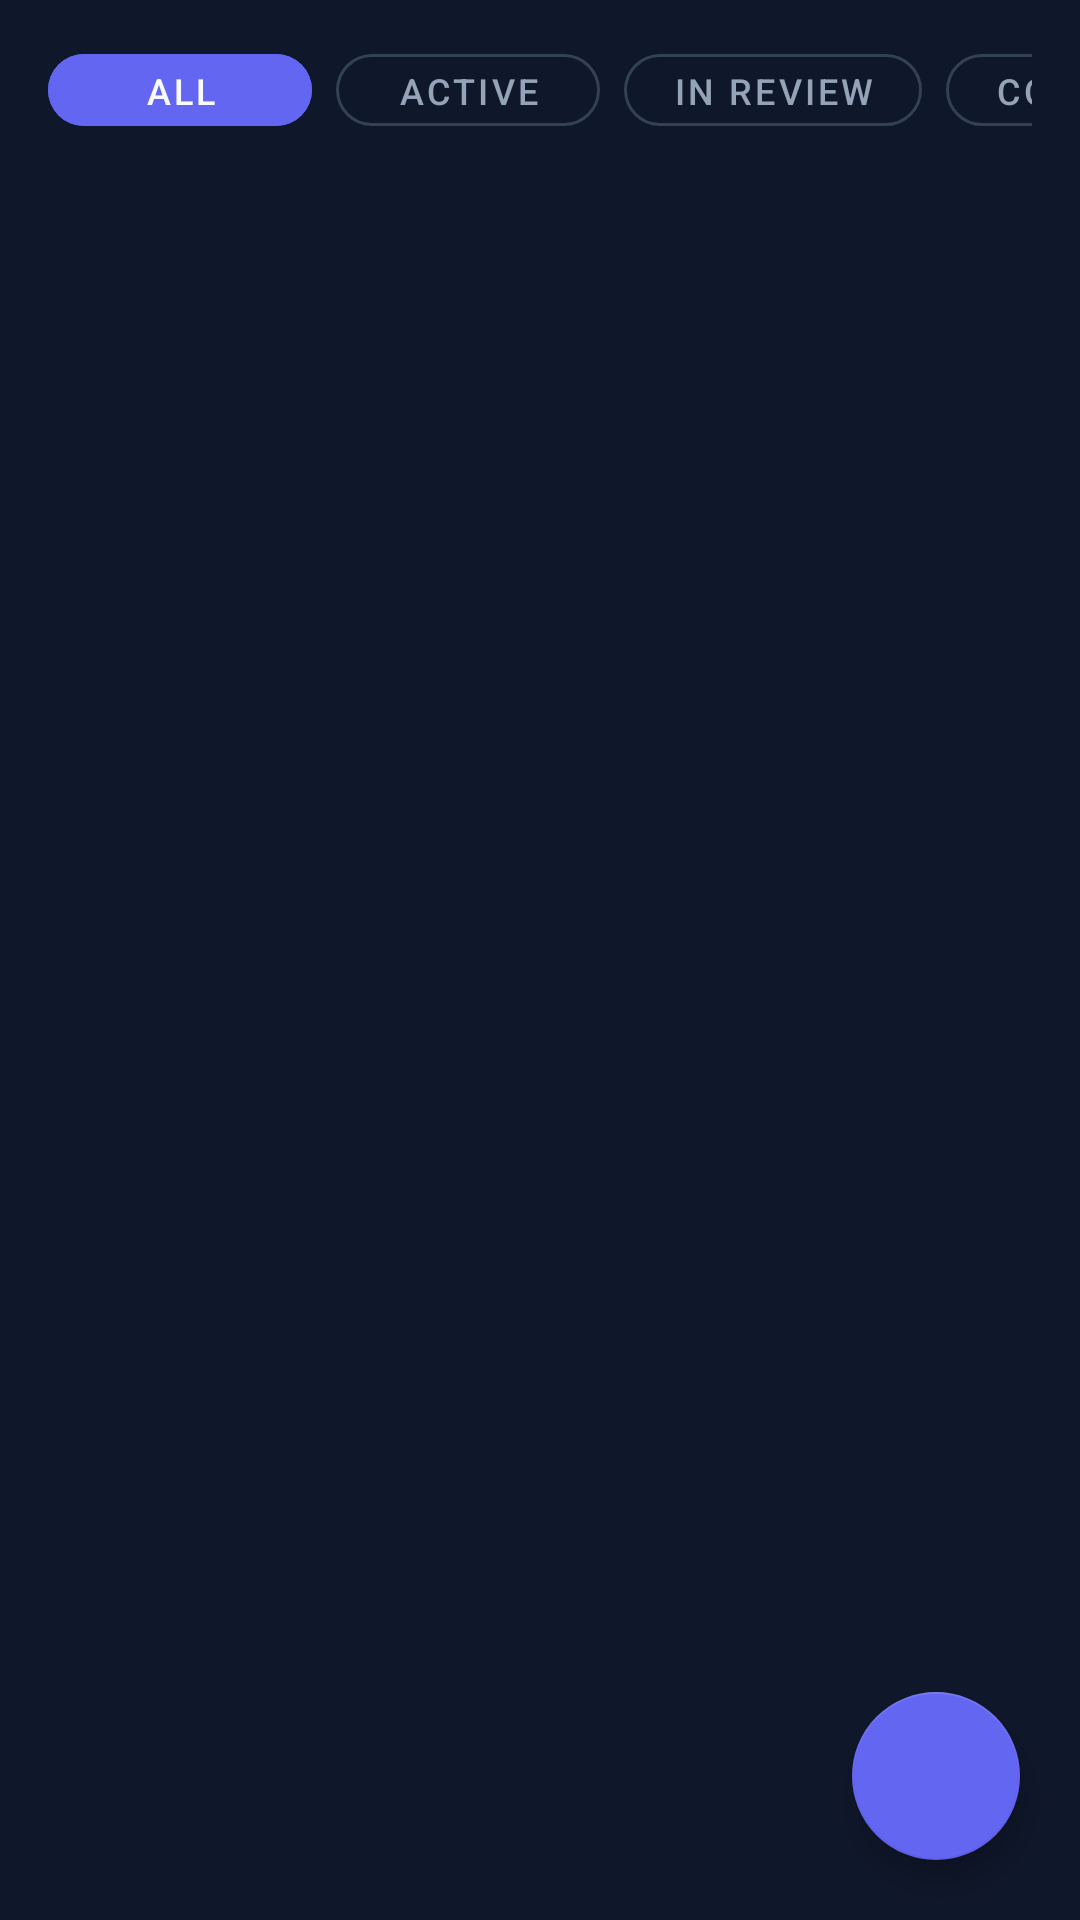

Android layout source for this screen:
<!-- AndroidManifest.xml: application theme Theme.ONUSLY -->
<!-- res/layout/fragment_goals.xml -->
<?xml version="1.0" encoding="utf-8"?>
<androidx.constraintlayout.widget.ConstraintLayout xmlns:android="http://schemas.android.com/apk/res/android"
    xmlns:app="http://schemas.android.com/apk/res-auto"
    android:layout_width="match_parent"
    android:layout_height="match_parent"
    android:background="@color/background">

    
    <HorizontalScrollView
        android:id="@+id/scrollFilters"
        android:layout_width="match_parent"
        android:layout_height="wrap_content"
        android:paddingHorizontal="16dp"
        android:paddingTop="12dp"
        android:paddingBottom="8dp"
        android:scrollbars="none"
        app:layout_constraintTop_toTopOf="parent"
        app:layout_constraintStart_toStartOf="parent"
        app:layout_constraintEnd_toEndOf="parent">

        <LinearLayout
            android:layout_width="wrap_content"
            android:layout_height="wrap_content"
            android:orientation="horizontal">

            <com.google.android.material.button.MaterialButton
                android:id="@+id/btnFilterAll"
                style="@style/Widget.MaterialComponents.Button.UnelevatedButton"
                android:layout_width="wrap_content"
                android:layout_height="36dp"
                android:text="All"
                android:textColor="@color/text_primary"
                android:textSize="12sp"
                android:backgroundTint="@color/primary"
                app:cornerRadius="18dp" />

            <com.google.android.material.button.MaterialButton
                android:id="@+id/btnFilterActive"
                style="@style/Widget.MaterialComponents.Button.OutlinedButton"
                android:layout_width="wrap_content"
                android:layout_height="36dp"
                android:layout_marginStart="8dp"
                android:text="Active"
                android:textColor="@color/text_secondary"
                android:textSize="12sp"
                app:strokeColor="@color/surface_card"
                app:cornerRadius="18dp" />

            <com.google.android.material.button.MaterialButton
                android:id="@+id/btnFilterReview"
                style="@style/Widget.MaterialComponents.Button.OutlinedButton"
                android:layout_width="wrap_content"
                android:layout_height="36dp"
                android:layout_marginStart="8dp"
                android:text="In Review"
                android:textColor="@color/text_secondary"
                android:textSize="12sp"
                app:strokeColor="@color/surface_card"
                app:cornerRadius="18dp" />

            <com.google.android.material.button.MaterialButton
                android:id="@+id/btnFilterCompleted"
                style="@style/Widget.MaterialComponents.Button.OutlinedButton"
                android:layout_width="wrap_content"
                android:layout_height="36dp"
                android:layout_marginStart="8dp"
                android:text="Completed"
                android:textColor="@color/text_secondary"
                android:textSize="12sp"
                app:strokeColor="@color/surface_card"
                app:cornerRadius="18dp" />
        </LinearLayout>
    </HorizontalScrollView>

    
    <LinearLayout
        android:id="@+id/layoutGoalsOfflineBanner"
        android:layout_width="match_parent"
        android:layout_height="wrap_content"
        android:orientation="horizontal"
        android:background="@color/warning_bg"
        android:paddingHorizontal="16dp"
        android:paddingVertical="10dp"
        android:gravity="center_vertical"
        android:visibility="gone"
        app:layout_constraintTop_toBottomOf="@id/scrollFilters"
        app:layout_constraintStart_toStartOf="parent"
        app:layout_constraintEnd_toEndOf="parent">

        <ImageView
            android:layout_width="18dp"
            android:layout_height="18dp"
            android:src="@drawable/ic_nav_goals"
            app:tint="@color/warning"
            android:contentDescription="Offline Indicator" />

        <TextView
            android:id="@+id/tvGoalsOfflineText"
            android:layout_width="0dp"
            android:layout_height="wrap_content"
            android:layout_weight="1"
            android:layout_marginStart="8dp"
            android:text="Offline: Showing cached data. Server is unreachable."
            android:textColor="@color/warning"
            android:textSize="12sp"
            android:textStyle="bold" />

        <com.google.android.material.button.MaterialButton
            android:id="@+id/btnRetryGoalsNetwork"
            style="@style/Widget.MaterialComponents.Button.TextButton"
            android:layout_width="wrap_content"
            android:layout_height="32dp"
            android:text="Retry"
            android:textColor="@color/primary"
            android:textSize="12sp" />
    </LinearLayout>

    
    <ProgressBar
        android:id="@+id/pbLoadingGoals"
        android:layout_width="32dp"
        android:layout_height="32dp"
        android:visibility="gone"
        app:layout_constraintTop_toBottomOf="@id/layoutGoalsOfflineBanner"
        app:layout_constraintBottom_toBottomOf="parent"
        app:layout_constraintStart_toStartOf="parent"
        app:layout_constraintEnd_toEndOf="parent" />

    
    <LinearLayout
        android:id="@+id/layoutEmptyGoals"
        android:layout_width="match_parent"
        android:layout_height="wrap_content"
        android:orientation="vertical"
        android:gravity="center"
        android:padding="32dp"
        android:visibility="gone"
        app:layout_constraintTop_toBottomOf="@id/layoutGoalsOfflineBanner"
        app:layout_constraintBottom_toBottomOf="parent">

        <ImageView
            android:layout_width="48dp"
            android:layout_height="48dp"
            android:src="@drawable/ic_nav_goals"
            app:tint="@color/text_muted"
            android:contentDescription="Empty Goals" />

        <TextView
            android:id="@+id/tvEmptyGoalsTitle"
            android:layout_width="wrap_content"
            android:layout_height="wrap_content"
            android:layout_marginTop="12dp"
            android:text="No Goals Found"
            android:textColor="@color/text_primary"
            android:textSize="16sp"
            android:textStyle="bold" />

        <TextView
            android:id="@+id/tvEmptyGoalsDesc"
            android:layout_width="wrap_content"
            android:layout_height="wrap_content"
            android:layout_marginTop="6dp"
            android:gravity="center"
            android:text="Tap the + button below to create your first accountability goal."
            android:textColor="@color/text_secondary"
            android:textSize="13sp" />
    </LinearLayout>

    
    <androidx.recyclerview.widget.RecyclerView
        android:id="@+id/rvGoals"
        android:layout_width="match_parent"
        android:layout_height="0dp"
        android:clipToPadding="false"
        android:paddingHorizontal="16dp"
        android:paddingTop="8dp"
        android:paddingBottom="80dp"
        app:layout_constraintTop_toBottomOf="@id/layoutGoalsOfflineBanner"
        app:layout_constraintBottom_toBottomOf="parent"
        app:layout_constraintStart_toStartOf="parent"
        app:layout_constraintEnd_toEndOf="parent" />

    
    <com.google.android.material.floatingactionbutton.FloatingActionButton
        android:id="@+id/fabCreateGoal"
        android:layout_width="wrap_content"
        android:layout_height="wrap_content"
        android:layout_margin="20dp"
        android:src="@drawable/ic_add"
        app:tint="@color/text_primary"
        app:backgroundTint="@color/primary"
        app:layout_constraintBottom_toBottomOf="parent"
        app:layout_constraintEnd_toEndOf="parent"
        android:contentDescription="Create Goal" />

</androidx.constraintlayout.widget.ConstraintLayout>
<!-- resources referenced by this layout -->
<resources>
  <color name="background">#0F172A</color>
  <color name="primary">#6366F1</color>
  <color name="surface_card">#334155</color>
  <color name="text_muted">#64748B</color>
  <color name="text_primary">#F8FAFC</color>
  <color name="text_secondary">#94A3B8</color>
  <color name="warning">#F59E0B</color>
  <color name="warning_bg">#451A03</color>
  <!-- drawable ic_nav_goals (drawable) -->
  <vector xmlns:android="http://schemas.android.com/apk/res/android"
      android:width="24dp"
      android:height="24dp"
      android:viewportWidth="24"
      android:viewportHeight="24">
    <path
        android:fillColor="#FFFFFFFF"
        android:pathData="M14.4,6L14,4H5v17h2v-7h5.6l0.4,2h7V6H14.4z"/>
  </vector>
  <style name="Theme.ONUSLY" parent="Theme.MaterialComponents.DayNight.NoActionBar">
          <item name="colorPrimary">@color/primary</item>
          <item name="colorPrimaryVariant">@color/primary_variant</item>
          <item name="colorSecondary">@color/secondary</item>
          <item name="android:statusBarColor">@color/background</item>
          <item name="android:windowBackground">@color/background</item>
      </style>
  <color name="primary_variant">#4F46E5</color>
  <color name="secondary">#10B981</color>
</resources>
